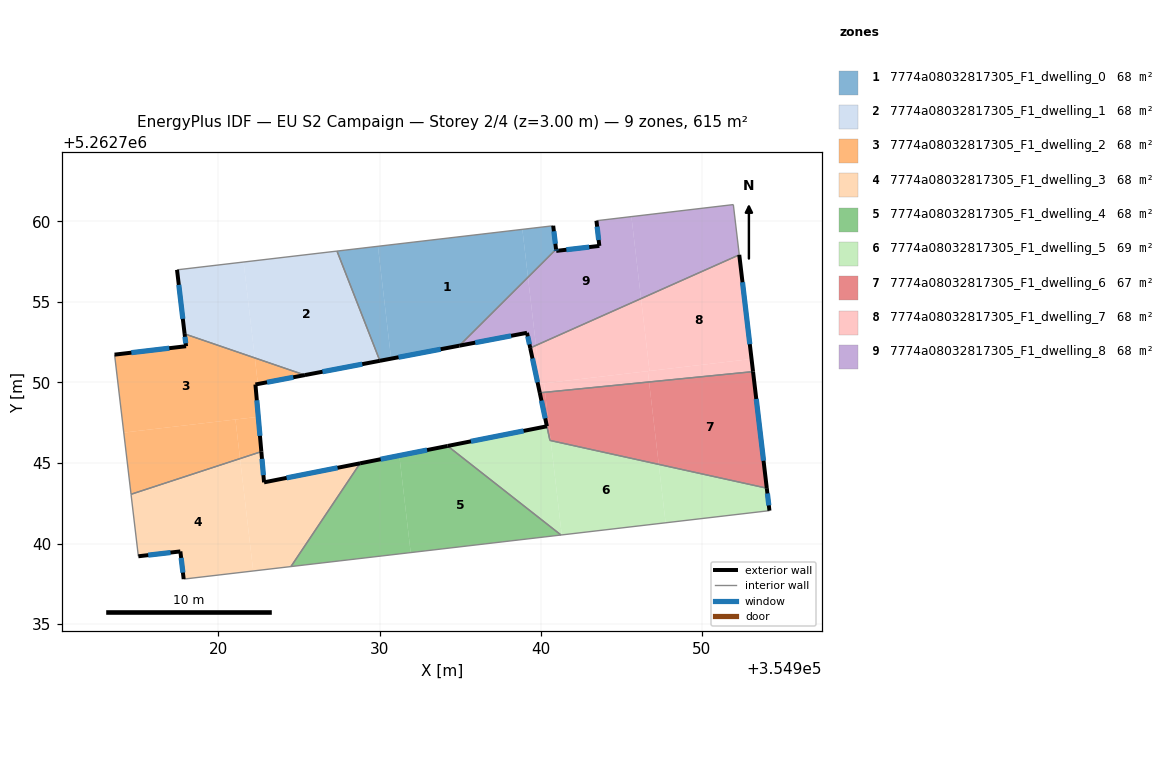
=== STOREY PLAN SPEC (per zone: floor XY polygon, exterior-wall plan segments, windows/doors) ===
zone 1: 7774a08032817305_F1_dwelling_0  (68.3 m²)
  floor: (354938.86, 5262759.49) (354939.21, 5262756.52) (354934.95, 5262752.28) (354930.72, 5262751.47) (354929.90, 5262758.44)
  floor: (354940.78, 5262759.72) (354940.95, 5262758.26) (354939.21, 5262756.52) (354938.86, 5262759.49)
  floor: (354929.90, 5262758.44) (354930.72, 5262751.47) (354930.02, 5262751.34) (354927.36, 5262758.15)
  exterior wall: (354930.02, 5262751.34) – (354934.95, 5262752.28)  [5.0 m]
    window: (354931.18, 5262751.56) – (354933.79, 5262752.06)  [4.2 m²]
  exterior wall: (354940.95, 5262758.26) – (354940.78, 5262759.72)  [1.5 m]
    window: (354940.91, 5262758.60) – (354940.82, 5262759.38)  [1.2 m²]
  interior walls: 3
zone 2: 7774a08032817305_F1_dwelling_1  (68.3 m²)
  floor: (354927.36, 5262758.15) (354930.02, 5262751.34) (354925.37, 5262750.45) (354922.26, 5262751.52) (354921.56, 5262757.47)
  floor: (354921.56, 5262757.47) (354922.26, 5262751.52) (354917.90, 5262753.01) (354917.43, 5262756.98)
  exterior wall: (354925.37, 5262750.45) – (354930.02, 5262751.34)  [4.7 m]
    window: (354926.46, 5262750.66) – (354928.93, 5262751.13)  [4.0 m²]
  exterior wall: (354917.43, 5262756.98) – (354917.90, 5262753.01)  [4.0 m]
    window: (354917.54, 5262756.05) – (354917.79, 5262753.94)  [3.4 m²]
  interior walls: 3
zone 3: 7774a08032817305_F1_dwelling_2  (68.3 m²)
  floor: (354922.26, 5262751.52) (354922.45, 5262749.90) (354922.30, 5262749.87) (354922.47, 5262747.86) (354914.13, 5262746.88) (354913.56, 5262751.72) (354917.99, 5262752.24) (354917.90, 5262753.01)
  floor: (354921.06, 5262747.70) (354921.34, 5262745.27) (354914.58, 5262743.06) (354914.13, 5262746.88)
  floor: (354925.37, 5262750.45) (354922.45, 5262749.90) (354922.26, 5262751.52)
  floor: (354922.47, 5262747.86) (354922.66, 5262745.70) (354921.34, 5262745.27) (354921.06, 5262747.70)
  exterior wall: (354917.90, 5262753.01) – (354917.99, 5262752.24)  [0.8 m]
    window: (354917.92, 5262752.83) – (354917.97, 5262752.42)  [0.7 m²]
  exterior wall: (354922.30, 5262749.87) – (354925.37, 5262750.45)  [3.1 m]
    window: (354923.02, 5262750.01) – (354924.65, 5262750.32)  [2.6 m²]
  exterior wall: (354922.66, 5262745.70) – (354922.30, 5262749.87)  [4.2 m]
    window: (354922.58, 5262746.68) – (354922.38, 5262748.89)  [3.5 m²]
  exterior wall: (354917.99, 5262752.24) – (354913.56, 5262751.72)  [4.5 m]
    window: (354916.95, 5262752.12) – (354914.60, 5262751.84)  [3.8 m²]
  interior walls: 3
zone 4: 7774a08032817305_F1_dwelling_3  (68.3 m²)
  floor: (354921.34, 5262745.27) (354922.16, 5262738.30) (354917.85, 5262737.79) (354917.64, 5262739.51) (354915.03, 5262739.21) (354914.58, 5262743.06)
  floor: (354928.79, 5262744.98) (354924.50, 5262738.57) (354922.16, 5262738.30) (354921.34, 5262745.27) (354922.66, 5262745.70) (354922.83, 5262743.80)
  exterior wall: (354922.83, 5262743.80) – (354922.66, 5262745.70)  [1.9 m]
    window: (354922.79, 5262744.24) – (354922.70, 5262745.26)  [1.6 m²]
  exterior wall: (354928.79, 5262744.98) – (354922.83, 5262743.80)  [6.1 m]
    window: (354927.39, 5262744.70) – (354924.23, 5262744.07)  [5.1 m²]
  exterior wall: (354917.64, 5262739.51) – (354917.85, 5262737.79)  [1.7 m]
    window: (354917.69, 5262739.11) – (354917.80, 5262738.20)  [1.5 m²]
  exterior wall: (354915.03, 5262739.21) – (354917.64, 5262739.51)  [2.6 m]
    window: (354915.65, 5262739.28) – (354917.03, 5262739.44)  [2.2 m²]
  interior walls: 4
zone 5: 7774a08032817305_F1_dwelling_4  (68.3 m²)
  floor: (354931.23, 5262745.46) (354931.93, 5262739.44) (354924.50, 5262738.57) (354928.79, 5262744.98)
  floor: (354941.26, 5262740.53) (354931.93, 5262739.44) (354931.23, 5262745.46) (354934.22, 5262746.05)
  exterior wall: (354934.22, 5262746.05) – (354928.79, 5262744.98)  [5.5 m]
    window: (354932.95, 5262745.80) – (354930.07, 5262745.23)  [4.7 m²]
  interior walls: 3
zone 6: 7774a08032817305_F1_dwelling_5  (69.2 m²)
  floor: (354940.39, 5262747.28) (354940.57, 5262746.40) (354940.62, 5262746.39) (354941.31, 5262740.53) (354941.26, 5262740.53) (354934.22, 5262746.05)
  floor: (354947.33, 5262744.91) (354947.75, 5262741.29) (354941.31, 5262740.53) (354940.62, 5262746.39)
  floor: (354954.03, 5262743.43) (354954.20, 5262742.04) (354947.75, 5262741.29) (354947.33, 5262744.91)
  exterior wall: (354940.39, 5262747.28) – (354934.22, 5262746.05)  [6.3 m]
    window: (354938.94, 5262746.99) – (354935.67, 5262746.34)  [5.3 m²]
  exterior wall: (354954.20, 5262742.04) – (354954.03, 5262743.43)  [1.4 m]
    window: (354954.16, 5262742.37) – (354954.07, 5262743.11)  [1.2 m²]
  interior walls: 4
zone 7: 7774a08032817305_F1_dwelling_6  (67.3 m²)
  floor: (354946.73, 5262750.03) (354947.33, 5262744.91) (354940.62, 5262746.39) (354940.27, 5262749.38)
  floor: (354940.27, 5262749.38) (354940.62, 5262746.39) (354940.57, 5262746.40) (354939.94, 5262749.35)
  floor: (354953.18, 5262750.67) (354954.03, 5262743.44) (354947.33, 5262744.91) (354946.73, 5262750.03)
  exterior wall: (354939.94, 5262749.35) – (354940.39, 5262747.28)  [2.1 m]
    window: (354940.05, 5262748.87) – (354940.28, 5262747.77)  [1.8 m²]
  exterior wall: (354954.03, 5262743.44) – (354953.18, 5262750.67)  [7.3 m]
    window: (354953.83, 5262745.14) – (354953.38, 5262748.97)  [6.1 m²]
  interior walls: 3
zone 8: 7774a08032817305_F1_dwelling_7  (68.3 m²)
  floor: (354952.32, 5262757.91) (354953.09, 5262751.45) (354946.75, 5262750.71) (354946.23, 5262755.20)
  floor: (354946.23, 5262755.20) (354946.75, 5262750.71) (354939.99, 5262749.92) (354939.71, 5262752.29)
  floor: (354939.71, 5262752.29) (354939.99, 5262749.92) (354939.83, 5262749.90) (354939.35, 5262752.14)
  floor: (354940.21, 5262749.94) (354940.27, 5262749.38) (354939.94, 5262749.35) (354939.83, 5262749.90) (354939.99, 5262749.92)
  floor: (354946.65, 5262750.70) (354946.73, 5262750.03) (354940.27, 5262749.38) (354940.21, 5262749.94)
  floor: (354953.09, 5262751.45) (354953.18, 5262750.67) (354946.73, 5262750.03) (354946.65, 5262750.70)
  exterior wall: (354939.35, 5262752.14) – (354939.94, 5262749.35)  [2.8 m]
    window: (354939.49, 5262751.48) – (354939.80, 5262750.01)  [2.4 m²]
  exterior wall: (354953.18, 5262750.67) – (354952.32, 5262757.92)  [7.3 m]
    window: (354952.98, 5262752.37) – (354952.52, 5262756.21)  [6.2 m²]
  interior walls: 2
zone 9: 7774a08032817305_F1_dwelling_8  (68.3 m²)
  floor: (354945.63, 5262760.29) (354946.23, 5262755.20) (354939.71, 5262752.29) (354939.21, 5262756.52) (354940.95, 5262758.26) (354940.97, 5262758.16) (354943.64, 5262758.47) (354943.46, 5262760.03)
  floor: (354939.21, 5262756.52) (354939.71, 5262752.29) (354939.35, 5262752.14) (354939.15, 5262753.08) (354934.95, 5262752.28)
  floor: (354951.96, 5262761.03) (354952.32, 5262757.91) (354946.23, 5262755.20) (354945.63, 5262760.29)
  exterior wall: (354943.46, 5262760.03) – (354943.64, 5262758.47)  [1.6 m]
    window: (354943.50, 5262759.66) – (354943.60, 5262758.84)  [1.3 m²]
  exterior wall: (354939.15, 5262753.08) – (354939.35, 5262752.14)  [1.0 m]
    window: (354939.20, 5262752.86) – (354939.30, 5262752.36)  [0.8 m²]
  exterior wall: (354934.95, 5262752.28) – (354939.15, 5262753.08)  [4.3 m]
    window: (354935.94, 5262752.46) – (354938.16, 5262752.89)  [3.6 m²]
  exterior wall: (354940.97, 5262758.16) – (354940.95, 5262758.26)  [0.1 m]
    window: (354940.96, 5262758.18) – (354940.96, 5262758.23)  [0.1 m²]
  exterior wall: (354943.64, 5262758.47) – (354940.97, 5262758.16)  [2.7 m]
    window: (354943.01, 5262758.40) – (354941.59, 5262758.23)  [2.3 m²]
  interior walls: 4

=== DERIVED (storey summary) ===
Building: EU S2 Campaign
Storey: 2 of 4  (floor level z = 3.00 m)
Storey gross floor area: 614.5 m²
Zones on this storey: 9
  - 7774a08032817305_F1_dwelling_0: floor 68.3 m²; exterior wall 6.5 m (19.5 m²); 2 window(s) 5.5 m²; WWR 28.1%
  - 7774a08032817305_F1_dwelling_1: floor 68.3 m²; exterior wall 8.7 m (26.2 m²); 2 window(s) 7.4 m²; WWR 28.1%
  - 7774a08032817305_F1_dwelling_2: floor 68.3 m²; exterior wall 12.5 m (37.6 m²); 4 window(s) 10.6 m²; WWR 28.1%
  - 7774a08032817305_F1_dwelling_3: floor 68.3 m²; exterior wall 12.3 m (37.0 m²); 4 window(s) 10.4 m²; WWR 28.1%
  - 7774a08032817305_F1_dwelling_4: floor 68.3 m²; exterior wall 5.5 m (16.6 m²); 1 window(s) 4.7 m²; WWR 28.1%
  - 7774a08032817305_F1_dwelling_5: floor 69.2 m²; exterior wall 7.7 m (23.1 m²); 2 window(s) 6.5 m²; WWR 28.1%
  - 7774a08032817305_F1_dwelling_6: floor 67.3 m²; exterior wall 9.4 m (28.2 m²); 2 window(s) 7.9 m²; WWR 28.1%
  - 7774a08032817305_F1_dwelling_7: floor 68.3 m²; exterior wall 10.1 m (30.4 m²); 2 window(s) 8.6 m²; WWR 28.1%
  - 7774a08032817305_F1_dwelling_8: floor 68.3 m²; exterior wall 9.6 m (28.8 m²); 5 window(s) 8.1 m²; WWR 28.1%
Zone adjacency (shared interzone walls):
  - 7774a08032817305_F1_dwelling_0 ↔ 7774a08032817305_F1_dwelling_1
  - 7774a08032817305_F1_dwelling_0 ↔ 7774a08032817305_F1_dwelling_8
  - 7774a08032817305_F1_dwelling_1 ↔ 7774a08032817305_F1_dwelling_2
  - 7774a08032817305_F1_dwelling_2 ↔ 7774a08032817305_F1_dwelling_3
  - 7774a08032817305_F1_dwelling_3 ↔ 7774a08032817305_F1_dwelling_4
  - 7774a08032817305_F1_dwelling_4 ↔ 7774a08032817305_F1_dwelling_5
  - 7774a08032817305_F1_dwelling_5 ↔ 7774a08032817305_F1_dwelling_6
  - 7774a08032817305_F1_dwelling_6 ↔ 7774a08032817305_F1_dwelling_7
  - 7774a08032817305_F1_dwelling_7 ↔ 7774a08032817305_F1_dwelling_8